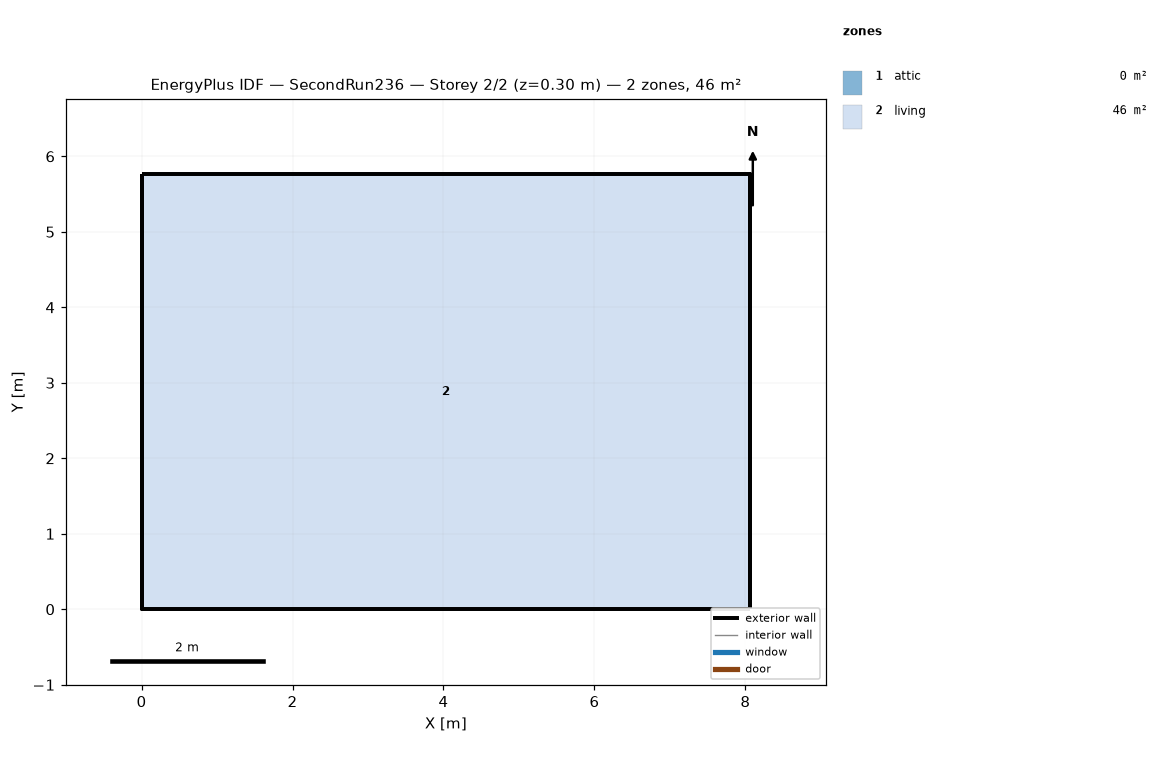
=== STOREY PLAN SPEC (per zone: floor XY polygon, exterior-wall plan segments, windows/doors) ===
zone 1: attic  (0.0 m²)
  exterior wall: (8.06, 0.00) – (8.06, 5.76) – (8.06, 2.88)  [8.6 m]
  exterior wall: (0.00, 5.76) – (0.00, 0.00) – (0.00, 2.88)  [8.6 m]
zone 2: living  (46.5 m²)
  floor: (0.00, 0.00) (0.00, 5.76) (8.06, 5.76) (8.06, 0.00)
  exterior wall: (0.00, 0.00) – (8.06, 0.00)  [8.1 m]
  exterior wall: (8.06, 0.00) – (8.06, 5.76)  [5.8 m]
  exterior wall: (8.06, 5.76) – (0.00, 5.76)  [8.1 m]
  exterior wall: (0.00, 5.76) – (0.00, 0.00)  [5.8 m]

=== DERIVED (storey summary) ===
Building: SecondRun236
Storey: 2 of 2  (floor level z = 0.30 m)
Storey gross floor area: 46.5 m²
Zones on this storey: 2
  - attic: floor 0.0 m²; exterior wall 17.3 m (7.9 m²); WWR 0.0%
  - living: floor 46.5 m²; exterior wall 27.6 m (202.3 m²); WWR 0.0%
Zone adjacency: (none detected)